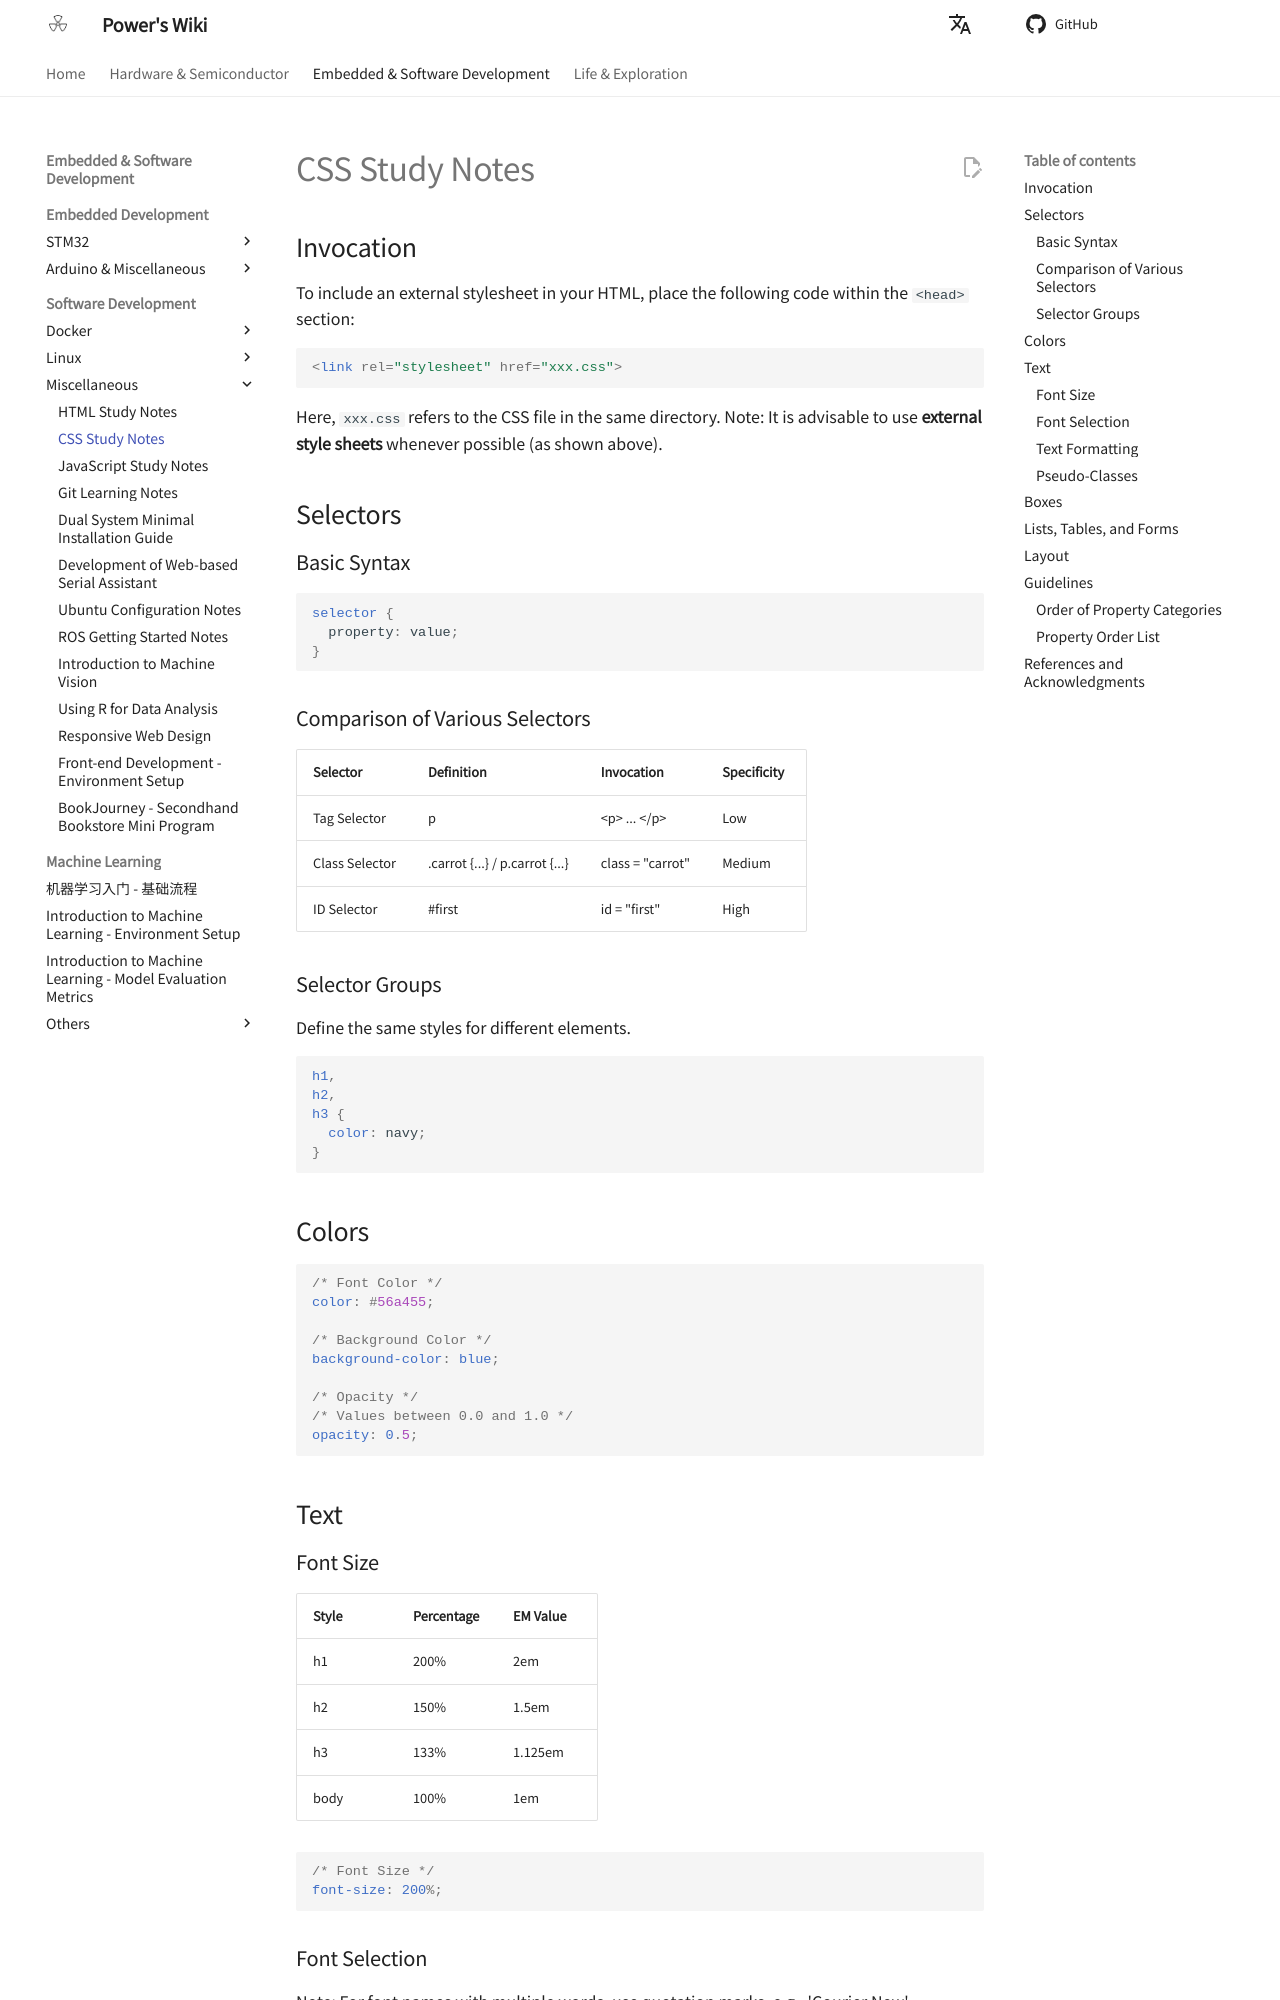

repository: linyuxuanlin/Wiki_MkDocs · page: en/CSS学习笔记/index.html · generator: mkdocs

# CSS Study Notes

## Invocation

To include an external stylesheet in your HTML, place the following code within the `<head>` section:

```html
<link rel="stylesheet" href="xxx.css">
```

Here, `xxx.css` refers to the CSS file in the same directory. Note: It is advisable to use **external style sheets** whenever possible (as shown above).

## Selectors

### Basic Syntax

```css
selector {
  property: value;
}
```

### Comparison of Various Selectors

| Selector       | Definition                             | Invocation                  | Specificity |
| :------------- | :------------------------------------- | :-------------------------- | :---------- |
| Tag Selector   | p {...}                                | &lt;p&gt; ... &lt;/p&gt;     | Low         |
| Class Selector | .carrot {...} / p.carrot {...}         | class = "carrot"             | Medium      |
| ID Selector    | \#first {...}                          | id = "first"                 | High        |

### Selector Groups

Define the same styles for different elements.

```css
h1,
h2,
h3 {
  color: navy;
}
```

## Colors

```css
/* Font Color */
color: #56a455;

/* Background Color */
background-color: blue;

/* Opacity */
/* Values between 0.0 and 1.0 */
opacity: 0.5;
```

## Text

### Font Size

| Style | Percentage | EM Value |
| :---  | :--------  | :------- |
| h1    | 200%      | 2em      |
| h2    | 150%      | 1.5em    |
| h3    | 133%      | 1.125em  |
| body  | 100%      | 1em      |

```css
/* Font Size */
font-size: 200%;
```
